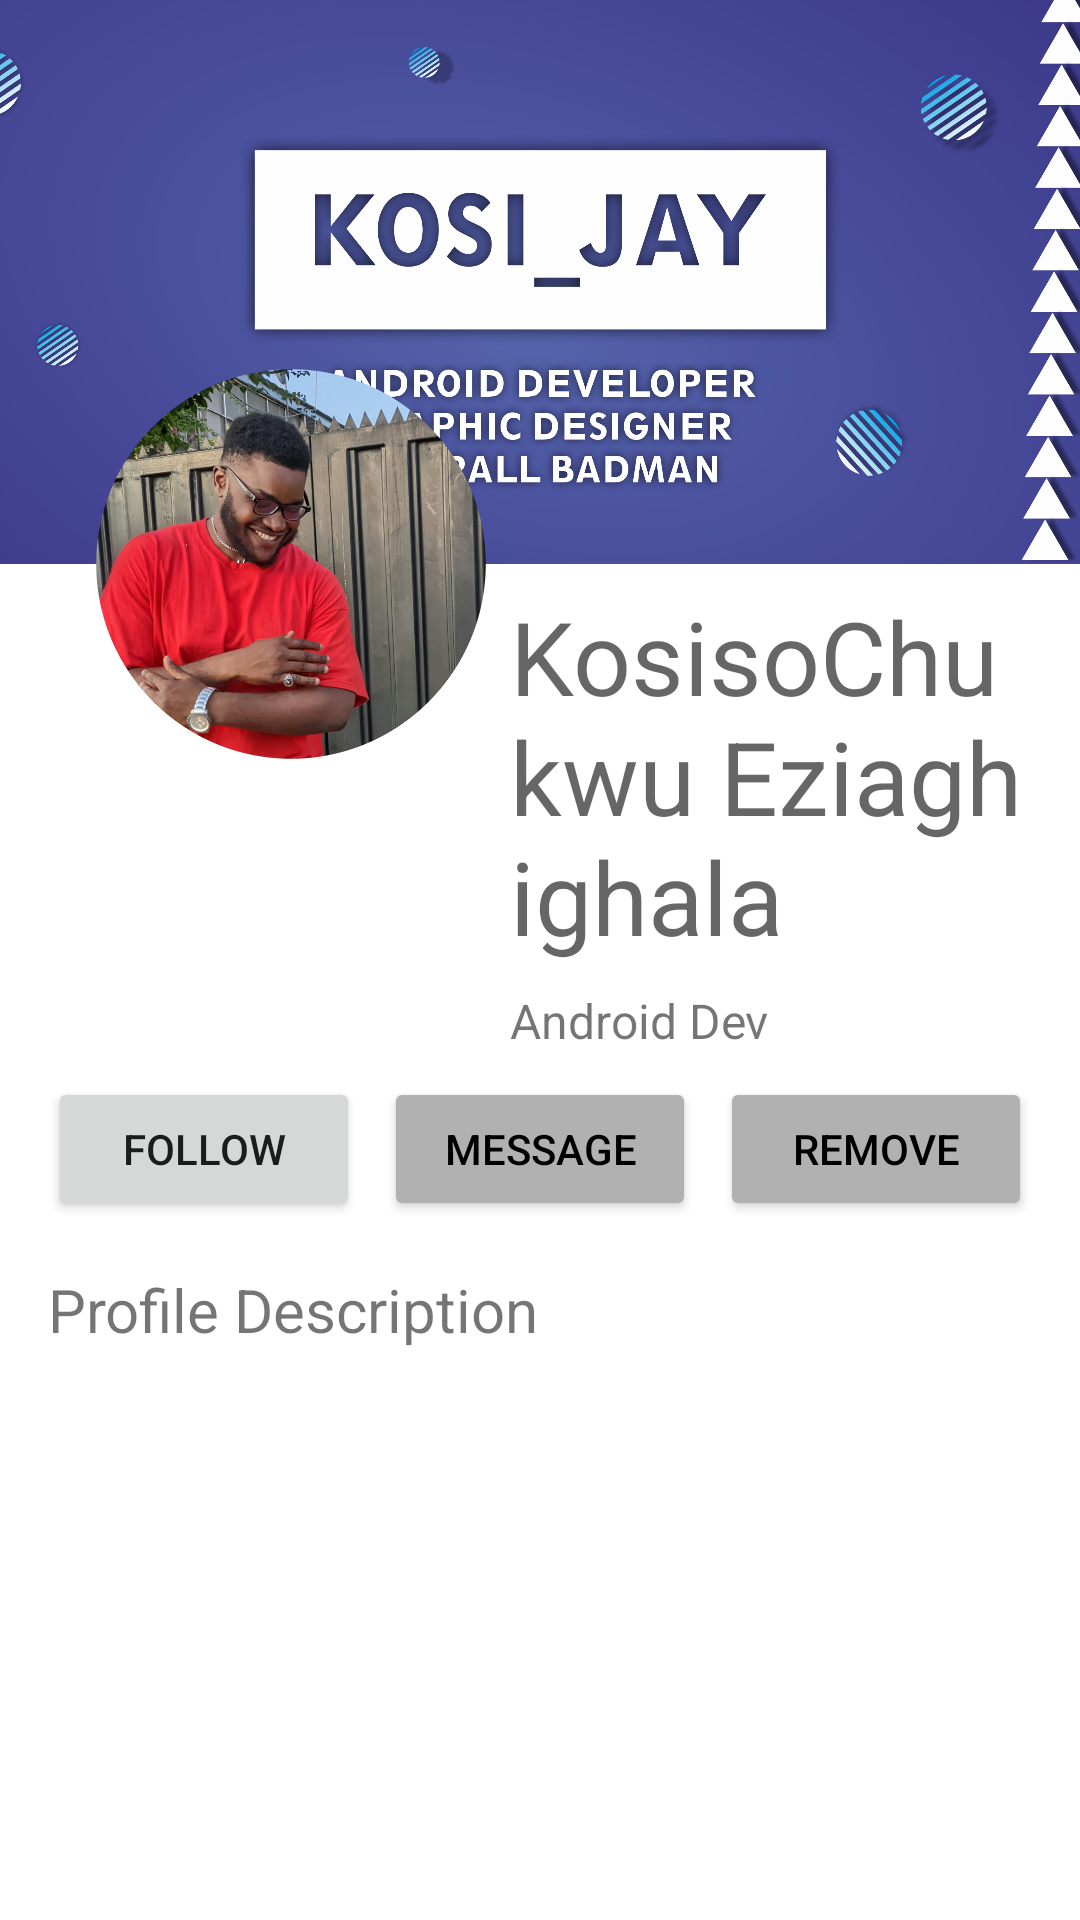

Write the Android layout XML for this screen, with the resource values it uses.
<!-- AndroidManifest.xml: application theme Theme.Learning -->
<!-- res/layout/activity_profile.xml -->
<?xml version="1.0" encoding="utf-8"?>
<androidx.constraintlayout.widget.ConstraintLayout xmlns:android="http://schemas.android.com/apk/res/android"
    xmlns:app="http://schemas.android.com/apk/res-auto"
    xmlns:tools="http://schemas.android.com/tools"
    android:layout_width="match_parent"
    android:layout_height="match_parent">

    <ImageView
        android:id="@+id/imageView"
        android:layout_width="0dp"
        android:layout_height="188dp"
        android:contentDescription="@string/cover_image"
        android:scaleType="centerCrop"
        app:layout_constraintEnd_toEndOf="parent"
        app:layout_constraintHorizontal_bias="0.0"
        app:layout_constraintStart_toStartOf="parent"
        app:layout_constraintTop_toTopOf="parent"
        app:srcCompat="@drawable/banner" />

    <ImageView
        android:id="@+id/imageView2"
        android:layout_width="130dp"
        android:layout_height="130dp"
        android:layout_marginStart="32dp"
        android:layout_marginTop="8dp"
        app:layout_constraintBottom_toBottomOf="@+id/imageView"
        app:layout_constraintStart_toStartOf="parent"
        app:layout_constraintTop_toBottomOf="@+id/imageView"
        app:srcCompat="@drawable/profile_pic" />

    <TextView
        android:id="@+id/textView"
        android:layout_width="0dp"
        android:layout_height="wrap_content"
        android:layout_marginStart="8dp"
        android:layout_marginTop="8dp"
        android:layout_marginEnd="16dp"
        android:text="KosisoChukwu Eziaghighala"
        android:textAppearance="@style/TextAppearance.AppCompat.Display1"
        app:layout_constraintEnd_toEndOf="parent"
        app:layout_constraintStart_toEndOf="@+id/imageView2"
        app:layout_constraintTop_toBottomOf="@+id/imageView" />

    <TextView
        android:id="@+id/textView2"
        android:layout_width="0dp"
        android:layout_height="wrap_content"
        android:layout_marginStart="8dp"
        android:layout_marginTop="8dp"
        android:text="Android Dev"
        android:textSize="16sp"
        app:layout_constraintEnd_toEndOf="@+id/textView"
        app:layout_constraintStart_toEndOf="@+id/imageView2"
        app:layout_constraintTop_toBottomOf="@+id/textView" />

    <TextView
        android:id="@+id/textView3"
        android:layout_width="0dp"
        android:layout_height="wrap_content"
        android:layout_marginStart="16dp"
        android:layout_marginTop="16dp"
        android:layout_marginEnd="16dp"
        android:text="Profile Description"
        android:textSize="20sp"
        app:layout_constraintEnd_toEndOf="parent"
        app:layout_constraintStart_toStartOf="parent"
        app:layout_constraintTop_toBottomOf="@+id/button7" />

    <Button
        android:id="@+id/button7"
        android:layout_width="0dp"
        android:layout_height="wrap_content"
        android:layout_marginStart="16dp"
        android:layout_marginTop="8dp"
        android:text="Follow"
        app:layout_constraintEnd_toStartOf="@+id/button8"
        app:layout_constraintHorizontal_bias="0.5"
        app:layout_constraintHorizontal_chainStyle="spread"
        app:layout_constraintHorizontal_weight="2"
        app:layout_constraintStart_toStartOf="parent"
        app:layout_constraintTop_toBottomOf="@+id/textView2" />

    <Button
        android:id="@+id/button8"
        android:layout_width="0dp"
        android:layout_height="wrap_content"
        android:layout_marginLeft="8dp"
        android:layout_marginRight="8dp"
        android:backgroundTint="#B1B1B1"
        android:text="Message"
        android:textColor="#000000"
        app:layout_constraintEnd_toStartOf="@+id/button9"
        app:layout_constraintHorizontal_bias="0.5"
        app:layout_constraintHorizontal_weight="2"
        app:layout_constraintStart_toEndOf="@+id/button7"
        app:layout_constraintTop_toTopOf="@+id/button7" />

    <Button
        android:id="@+id/button9"
        android:layout_width="0dp"
        android:layout_height="wrap_content"
        android:layout_marginEnd="16dp"
        android:backgroundTint="#B1B1B1"
        android:text="Remove"
        android:textColor="#000000"
        app:layout_constraintEnd_toEndOf="parent"
        app:layout_constraintHorizontal_bias="0.5"
        app:layout_constraintHorizontal_weight="2"
        app:layout_constraintStart_toEndOf="@+id/button8"
        app:layout_constraintTop_toTopOf="@+id/button8" />

</androidx.constraintlayout.widget.ConstraintLayout>
<!-- resources referenced by this layout -->
<resources>
  <!-- drawable banner: png bitmap (drawable, 781594 bytes) -->
  <!-- drawable profile_pic: png bitmap (drawable, 869019 bytes) -->
  <string name="cover_image">Cover Image</string>
  <style name="Theme.Learning" parent="Theme.MaterialComponents.DayNight.NoActionBar">
          
          <item name="colorPrimary">@color/purple_500</item>
          <item name="colorPrimaryVariant">@color/purple_700</item>
          <item name="colorOnPrimary">@color/white</item>
          
          <item name="colorSecondary">@color/teal_200</item>
          <item name="colorSecondaryVariant">@color/teal_700</item>
          <item name="colorOnSecondary">@color/black</item>
          
          <item name="android:statusBarColor">?attr/colorPrimaryVariant</item>
          
      </style>
  <!-- not gathered from this repository: default colours our renderer supplied (Android Studio template values) -->
  <color name="purple_500">#FF6200EE</color>
  <color name="purple_700">#FF3700B3</color>
  <color name="teal_200">#FF03DAC5</color>
  <color name="teal_700">#FF018786</color>
  <color name="black">#FF000000</color>
  <color name="white">#FFFFFFFF</color>
</resources>
